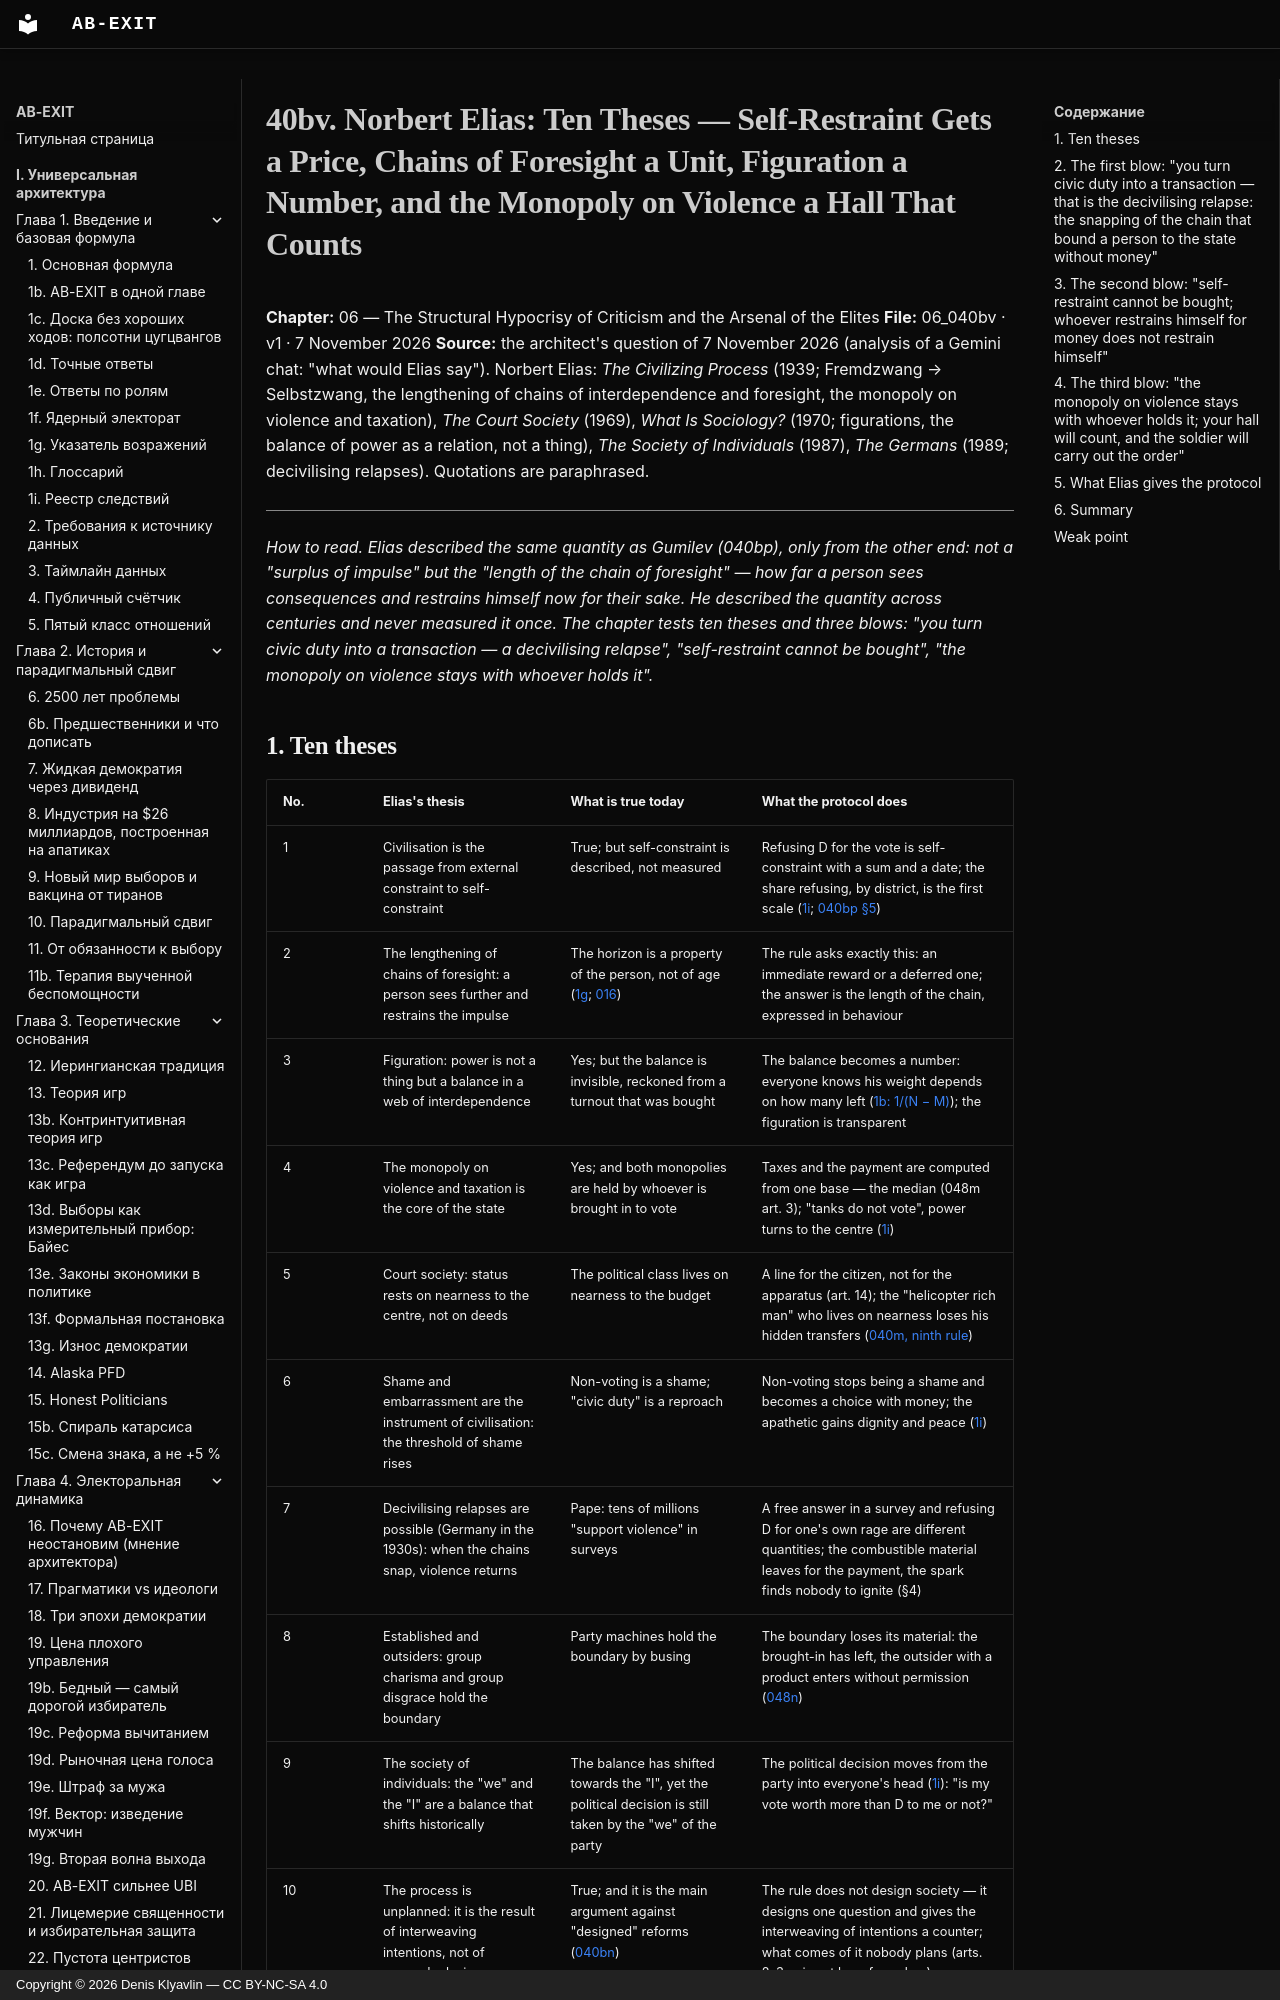

repository: Denis-Kliavlin/ab-exit · page: 06-critique-arsenal/040bv-elias.en/index.html · generator: mkdocs · copyright: Copyright © 2026 Denis Klyavlin — CC BY-NC-SA 4.0

# 40bv. Norbert Elias: Ten Theses — Self-Restraint Gets a Price, Chains of Foresight a Unit, Figuration a Number, and the Monopoly on Violence a Hall That Counts

**Chapter:** 06 — The Structural Hypocrisy of Criticism and the Arsenal of the Elites
**File:** 06_040bv · v1 · 7 November 2026
**Source:** the architect's question of 7 November 2026 (analysis of a Gemini chat: "what would Elias say"). Norbert Elias: *The Civilizing Process* (1939; Fremdzwang → Selbstzwang, the lengthening of chains of interdependence and foresight, the monopoly on violence and taxation), *The Court Society* (1969), *What Is Sociology?* (1970; figurations, the balance of power as a relation, not a thing), *The Society of Individuals* (1987), *The Germans* (1989; decivilising relapses). Quotations are paraphrased.

---

*How to read. Elias described the same quantity as Gumilev (040bp), only from the other end: not a "surplus of impulse" but the "length of the chain of foresight" — how far a person sees consequences and restrains himself now for their sake. He described the quantity across centuries and never measured it once. The chapter tests ten theses and three blows: "you turn civic duty into a transaction — a decivilising relapse", "self-restraint cannot be bought", "the monopoly on violence stays with whoever holds it".*
